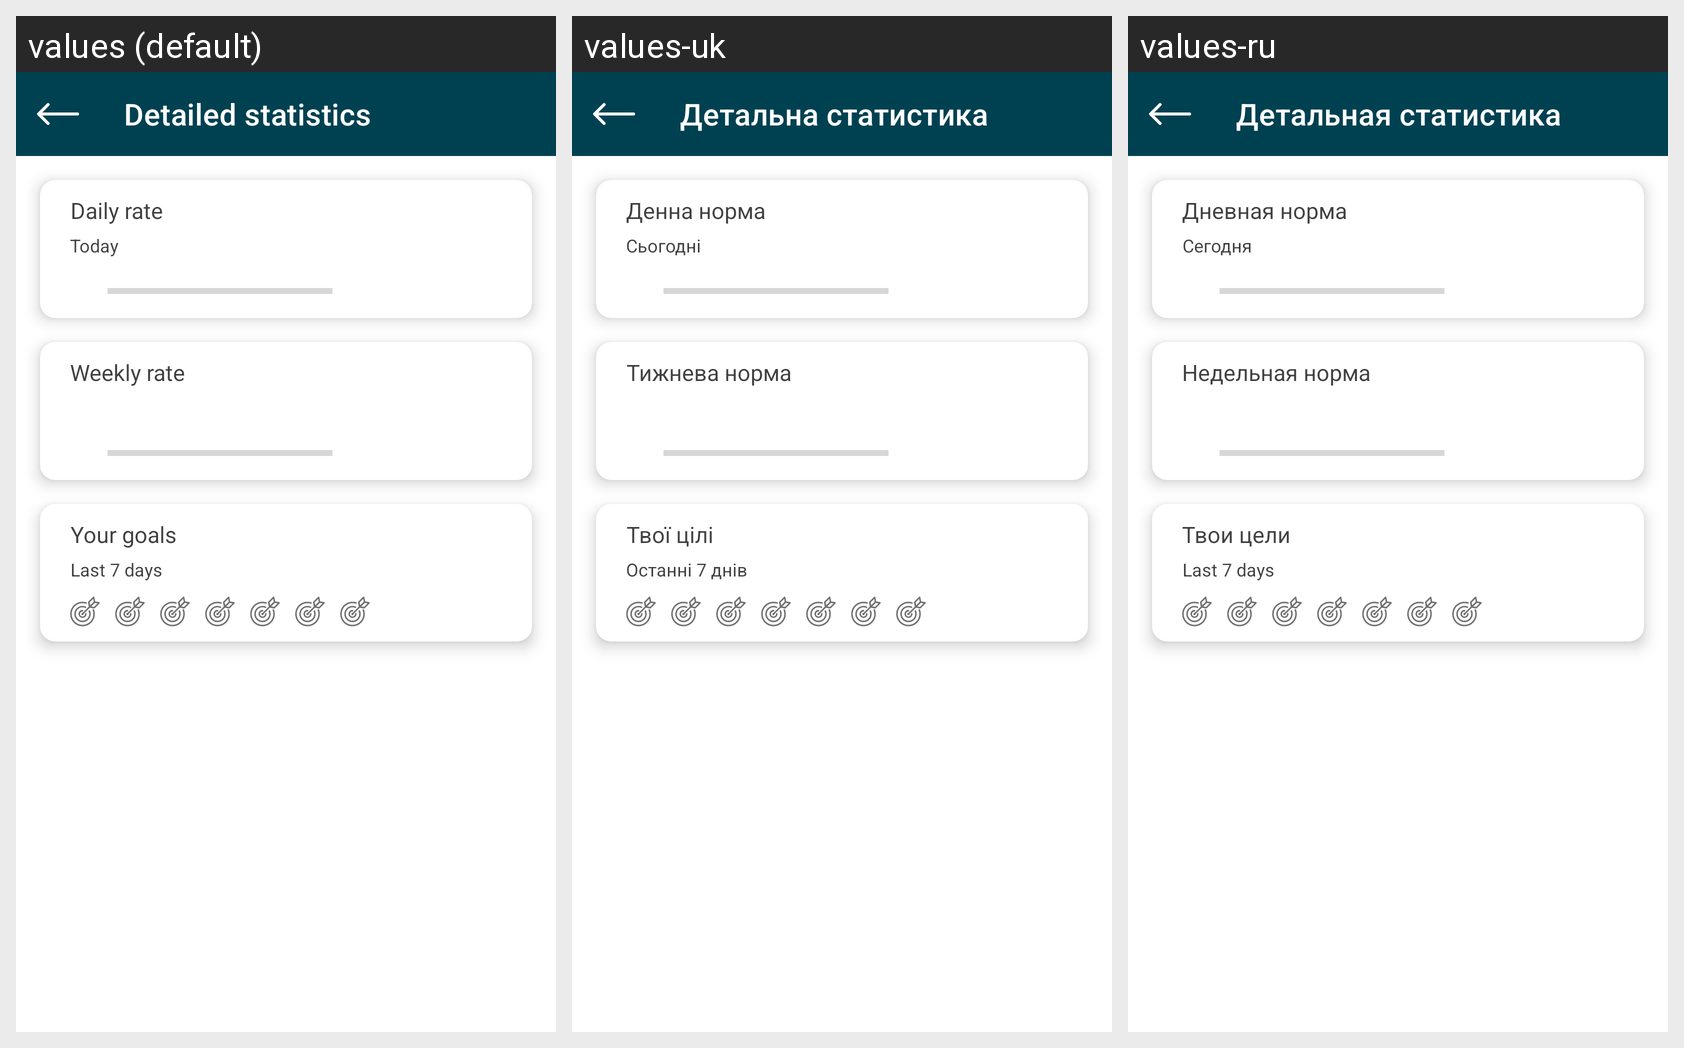

The Android screen above is rendered under several locales of the same app. Produce the string resources it draws, with the default and per-locale values.
Android screen res/layout/fragment_base_statistic.xml rendered under 3 locales, left to right: values (default), values-uk, values-ru. Device: Nexus 5 (rendered at 1080×1920; each locale shown at half size, 540×960, under a caption strip naming it); theme Theme.Aquent.
Strings drawn on this screen, with the default value and each locale's value (text and hints the layout hard-codes, and strings that could not be matched under every locale, appear in the picture but are not listed):

more_stats_title
  values: Detailed statistics
  values-uk: Детальна статистика
  values-ru: Детальная статистика

daily_norm
  values: Daily rate
  values-uk: Денна норма
  values-ru: Дневная норма

today
  values: Today
  values-uk: Сьогодні
  values-ru: Сегодня

weekly_norm
  values: Weekly rate
  values-uk: Тижнева норма
  values-ru: Недельная норма

your_goals
  values: Your goals
  values-uk: Твої цілі
  values-ru: Твои цели

last_7days
  values: Last 7 days
  values-uk: Останні 7 днів
  values-ru: Last 7 days  [not translated; the default value is used]
